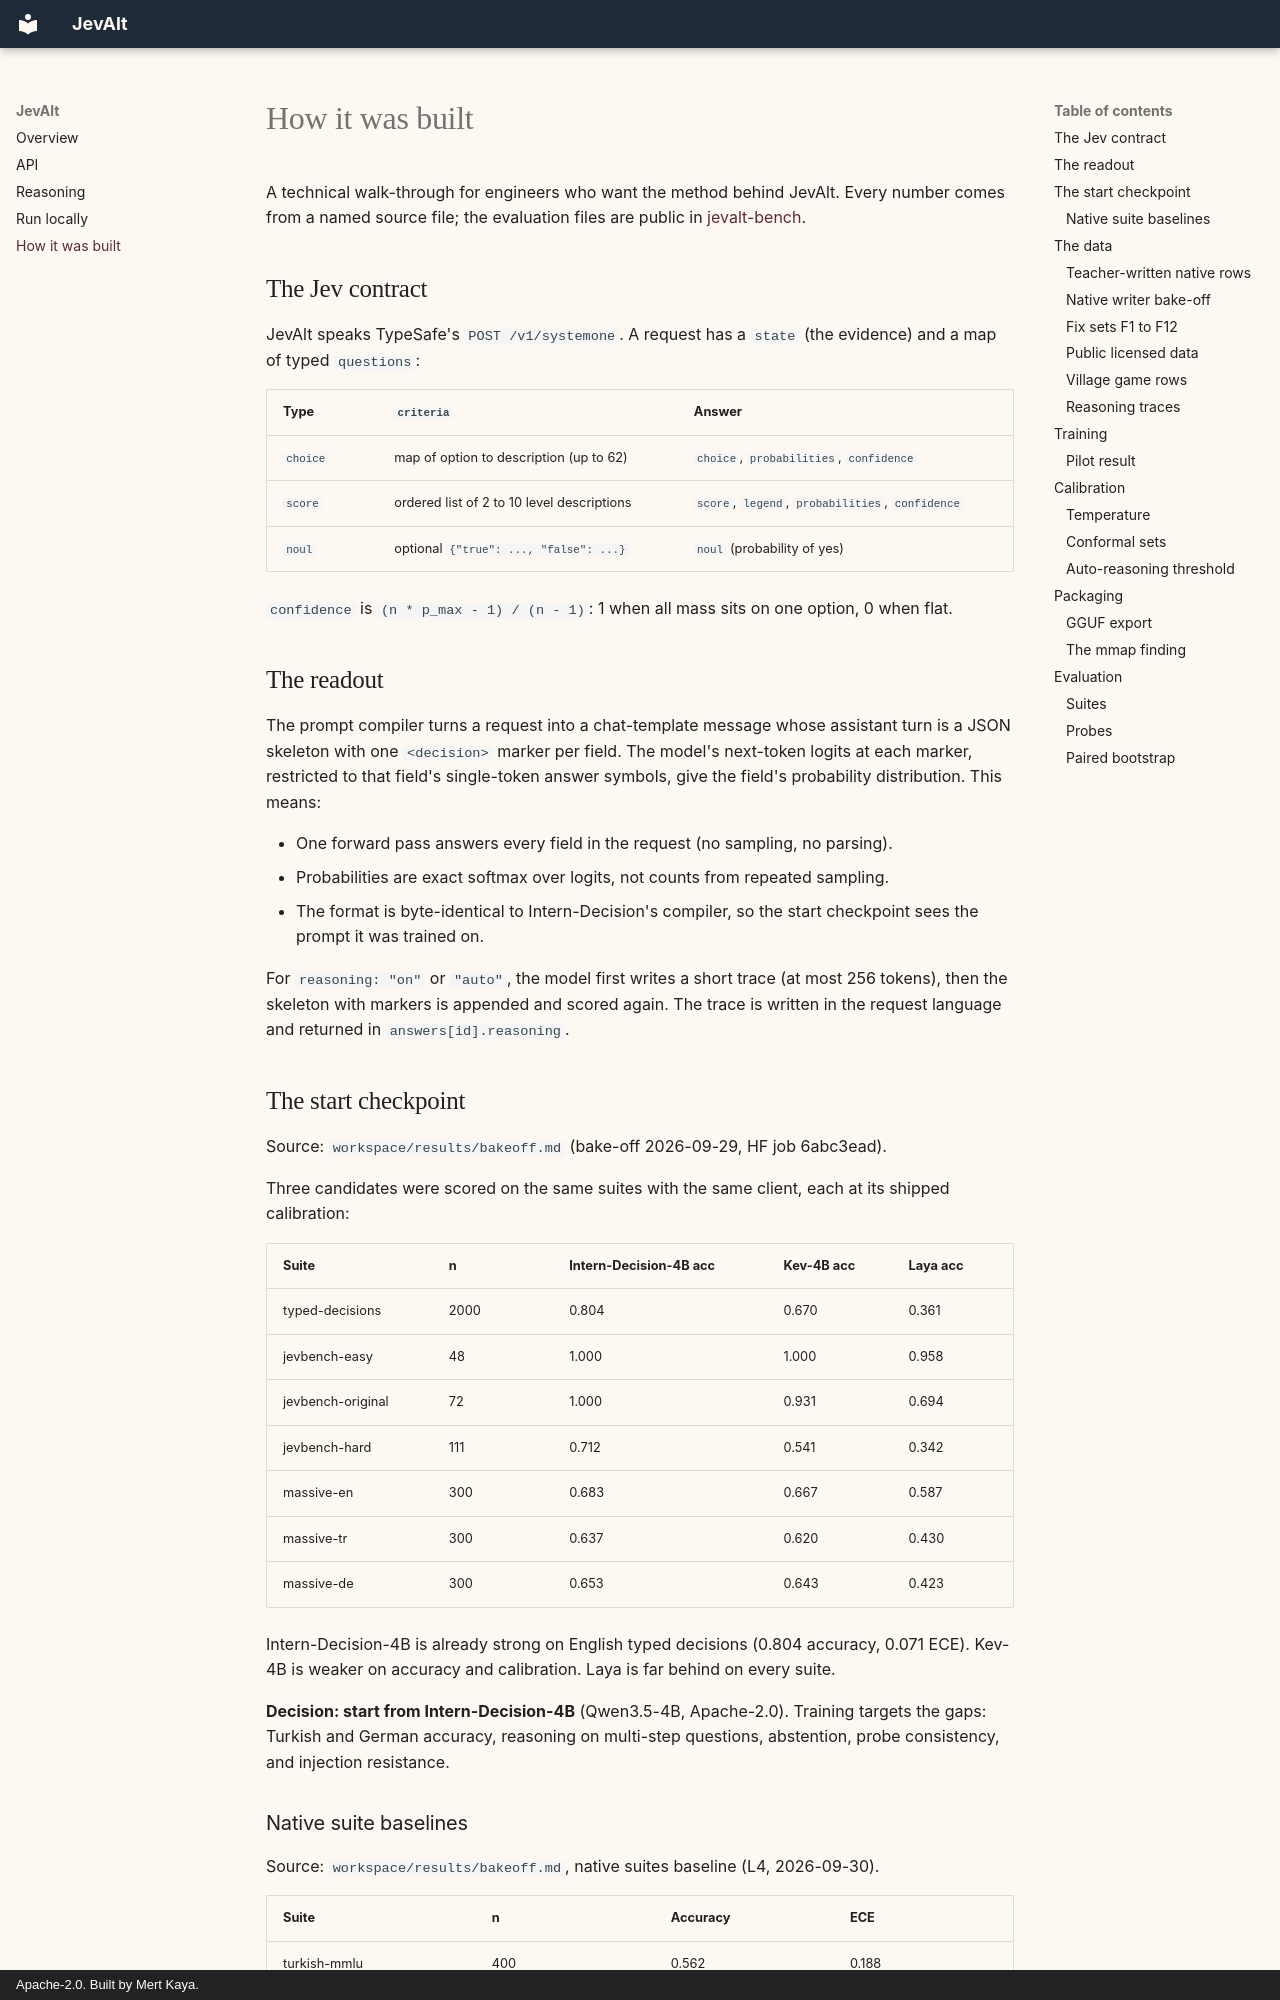

repository: mertkayacs/jevalt · page: how-it-was-built/index.html · generator: mkdocs · copyright: Apache-2.0. Built by Mert Kaya.

# How it was built

A technical walk-through for engineers who want the method behind JevAlt. Every number comes from a named source file; the evaluation files are public in [jevalt-bench](https://huggingface.co/datasets/mertkayacs/jevalt-bench/tree/main/results).

## The Jev contract

JevAlt speaks TypeSafe's `POST /v1/systemone`. A request has a `state` (the evidence) and a map of typed `questions`:

| Type | `criteria` | Answer |
|---|---|---|
| `choice` | map of option to description (up to 62) | `choice`, `probabilities`, `confidence` |
| `score` | ordered list of 2 to 10 level descriptions | `score`, `legend`, `probabilities`, `confidence` |
| `noul` | optional `{"true": ..., "false": ...}` | `noul` (probability of yes) |

`confidence` is `(n * p_max - 1) / (n - 1)`: 1 when all mass sits on one option, 0 when flat.

## The readout

The prompt compiler turns a request into a chat-template message whose assistant turn is a JSON skeleton with one `<decision>` marker per field. The model's next-token logits at each marker, restricted to that field's single-token answer symbols, give the field's probability distribution. This means:

- One forward pass answers every field in the request (no sampling, no parsing).
- Probabilities are exact softmax over logits, not counts from repeated sampling.
- The format is byte-identical to Intern-Decision's compiler, so the start checkpoint sees the prompt it was trained on.

For `reasoning: "on"` or `"auto"`, the model first writes a short trace (at most 256 tokens), then the skeleton with markers is appended and scored again. The trace is written in the request language and returned in `answers[id].reasoning`.

## The start checkpoint

Source: `workspace/results/bakeoff.md` (bake-off 2026-09-29, HF job 6abc3ead).

Three candidates were scored on the same suites with the same client, each at its shipped calibration:

| Suite | n | Intern-Decision-4B acc | Kev-4B acc | Laya acc |
|---|---|---|---|---|
| typed-decisions | 2000 | 0.804 | 0.670 | 0.361 |
| jevbench-easy | 48 | 1.000 | 1.000 | 0.958 |
| jevbench-original | 72 | 1.000 | 0.931 | 0.694 |
| jevbench-hard | 111 | 0.712 | 0.541 | 0.342 |
| massive-en | 300 | 0.683 | 0.667 | 0.587 |
| massive-tr | 300 | 0.637 | 0.620 | 0.430 |
| massive-de | 300 | 0.653 | 0.643 | 0.423 |

Intern-Decision-4B is already strong on English typed decisions (0.804 accuracy, 0.071 ECE). Kev-4B is weaker on accuracy and calibration. Laya is far behind on every suite.

**Decision: start from Intern-Decision-4B** (Qwen3.5-4B, Apache-2.0). Training targets the gaps: Turkish and German accuracy, reasoning on multi-step questions, abstention, probe consistency, and injection resistance.

### Native suite baselines

Source: `workspace/results/bakeoff.md`, native suites baseline (L4, 2026-09-30).

| Suite | n | Accuracy | ECE |
|---|---|---|---|
| turkish-mmlu | 400 | 0.562 | 0.188 |
| germeval2017 | 400 | 0.615 | 0.267 |
| gnad10 | 400 | 0.578 | 0.279 |
| massive-tr | 2974 | 0.622 | 0.182 |
| massive-de | 2974 | 0.634 | 0.187 |

ECE is 0.18 to 0.28 on every native suite. The gap is overconfidence: mean top probability minus accuracy is +0.18 to +0.28. A per-language temperature should cut most of it.
